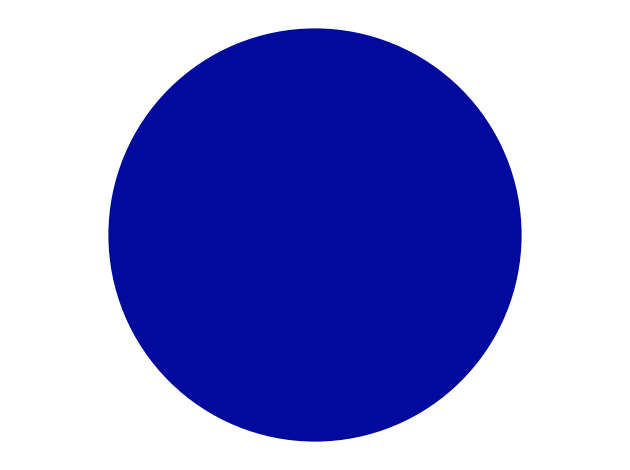

The matplotlib source for this figure: (Note: this script raises an exception after producing the figure.)
#%matplotlib inline
import matplotlib.pyplot as plt
import math
import numpy as np
import matplotlib.path as mpath
import matplotlib.lines as mlines
import matplotlib.patches as mpatches
import matplotlib.image as mpimg

class Couleur:
    def __init__(self, R, G, B):
        self.R = float(R)
        self.G = float(G)
        self.B = float(B)
    
    @staticmethod
    def creerCouleur(listeRGB):
        return [listeRGB[0],listeRGB[1],listeRGB[2]]
        
    def getR(self):
        return self.R
    
    def getG(self):
        return self.G
    
    def getB(self):
        return self.B
        
    def brighter(self, pourcentage):
        R = self.getR() + (self.getR())*pourcentage
        G = self.getG() + (self.getG())*pourcentage
        B = self.getB() + (self.getB())*pourcentage
        return [R,G,B]
    
    def darker(self, pourcentage):
        R = (self.getR())*pourcentage
        G = (self.getG())*pourcentage
        B = (self.getB())*pourcentage
        return [R,G,B]
    
    def toString(self):
        return 'rgb('+str(self.getR())+','+str(self.getG())+','+str(self.getB())+')'
        
    
    def equals(self,color):
        return self.getR() == color.getR() and self.getG() == color.getG() and self.getB() == color.getB()
    
    def luminance(self):
        return 0.299*self.getR() + 0.587*self.getG() + 0.114*self.getB()
        
    
    def grayScale(self):
        l = int(self.luminance())
        return Couleur(l,l,l)
    
    def compatible(self,couleur):
        if((abs(self.luminance() - couleur.luminance())) <= 128):
            return True
        else:
            return False
        

    def add(self,color):
        R = (self.getR() + color.getR())/2
        G = (self.getG() + color.getG())/2
        B = (self.getB() + color.getB())/2
        return Couleur(R,G,B).toString()

    def showColor(self):
        fig, ax = plt.subplots()
        # create a grid to plot the color
        grid = np.mgrid[0.2:0.8:3j, 0.2:0.8:3j].reshape(2, -1).T
        # add a circle
        circle = mpatches.Circle(grid[0], 0.05, ec="none",color=(self.R/255,self.G/255,self.B/255))
        ax.add_patch(circle)
        #ax.add_line(line)

        plt.axis('equal')
        plt.axis('off')
        plt.tight_layout()

        plt.show()

a = Couleur(0,10,156)
a.showColor()















class Picture:
    def __init__(self,nomFichier = None,H = None, W = None):
        if nomFichier == None:
                
            self.H = H
            self.W = W
            self.img = np.zeros((H,W,3))
        else:
                
            self.img = mpimg.imread(nomFichier)
            self.H = self.img.shape[1]
            self.W = self.img.shape[0]
        
    
    def getH(self):
        return self.H
    
    def getW(self):
        return self.H
    
    def getImg(self):
        return self.img
    
    def getCouleur(self,row, col):
        R = self.getImg()[row,col,0]*255
        G = self.getImg()[row,col,1]*255
        B = self.getImg()[row,col,2]*255
        return [R,G,B]
         
    
    def setCouleur(self,row, col,couleur):
        self.getImg()[row,col,0] = couleur[0]/255
        self.getImg()[row,col,1] = couleur[1]/255
        self.getImg()[row,col,2] = couleur[2]/255
        
        
    def affiche(self):
        plt.imshow(self.img)
    
    def save(self, nomFichier):
        
        plt.imsave(nomFichier, self.img, format = 'png')


image_src = 'bird.png'
image = Picture(image_src)
image.affiche()
image.save('oiseau.png')










class ImageProcessing:
    
    def __init__(self,image):
        self.image = image
    '''
    Helper function
    '''
    def __calGray__(listePixel):
        A = math.floor(0.299*listePixel[0] + 0.587*listePixel[1] + 0.114*listePixel[2])
        return np.ndarray([A,A,A])
        
    '''
     Transformer en grayscale et visualiser l'image et sa transformée
     Appliquer les fonctions map, reduce ou filter pour reduire la complexite
    '''
    def transformGrayscaleMap(self):
        grayPicture = Picture(None,self.image.W,self.image.H)
        grayPicture.image = map(self.__calGray__,self.image[:,:])
        return grayPicture
        
    '''
     Transformer en grayscale et visualiser l'image et sa transformée
     Une classe gloutonne avec des boucles for
    '''
    def transformGrayscaleGlouton(self):
        image1_pixels = self.image.img
        nb_colonnes = len(image1_pixels[0,:,0])
        nb_lignes = len(image1_pixels[:,0,0])
        
        print("Résolution de l'image : " + str(nb_colonnes) + " x " + str(nb_lignes))
        
        for a in range(nb_lignes):
            for b in range(nb_colonnes):
                Y = image1_pixels[a][b][0]*0.299 + image1_pixels[a][b][1]*0.587 + image1_pixels[a][b][2]*0.114
                image1_pixels[a][b][0],image1_pixels[a][b][1],image1_pixels[a][b][2] = Y,Y,Y
        
        plt.imshow(image1_pixels)
                    
                 
        
    '''
     Creer une image en inversant les proportions de l'image source. Afficher les deux images
    '''
    def transformScale(self):
        image = self.image
        new_H = image.W
        new_W = image.H
        
        plt.figure(figsize=(30,20))
        
        plt.subplot(221)
        plt.imshow(image.img)
        plt.title("1280x838")
        
        plt.subplot(222)
        plt.imshow(image.img, extent=[0,new_W,0,new_H])
        plt.title("838x1280")
        plt.savefig("scaled.png", bbox_inches="tight", transparent="True")
        
        
    '''
    Separer les couleurs d'une image et visualiser les trois couleurs
    '''
    def separerCouleur(self):
        image = self.image.img
        
        red_only = image[:,:,0]
        green_only = image[:,:,1]
        blue_only = image[:,:,2]
        
        image1 = np.array([red_only, green_only*0, blue_only*0])
        image1 = np.swapaxes(image1, 0, 1)
        image1 = np.swapaxes(image1, 1, 2)
        
        image2 = np.array([red_only*0, green_only, blue_only*0])
        image2 = np.swapaxes(image2, 0, 1)
        image2 = np.swapaxes(image2, 1, 2)
        
        image3 = np.array([red_only*0, green_only*0, blue_only])
        image3 = np.swapaxes(image3, 0, 1)
        image3 = np.swapaxes(image3, 1, 2)
        
        plt.figure(figsize=(25,10))
        
        plt.subplot(241)
        plt.imshow(image)
        plt.title('Original')
        
        plt.subplot(242)
        plt.imshow(image1)
        plt.title('Red')
        
        plt.subplot(243)
        plt.imshow(image2)
        plt.title('Green')
        
        plt.subplot(244)
        plt.imshow(image3)
        plt.title('Blue')
        
        plt.imsave("red_channel.png", image1, format = 'png')
        plt.imsave("green_channel.png", image2, format = 'png')
        plt.imsave("blue_channel.png", image3, format = 'png')
        
        
    '''
    Filtre de glace: Affecter à chaque pixel p la couleur d'un pixel voisin choisi alétoirement
    (Les coordonnées du pixel et de p doivent différer d'au plus 5).
    Afficher les deux images 
    '''
    def filtreGlass(self):
        image = self.image
        i = image.img
        sH = image.H - 5
        sW = image.W - 5
        subset = i[5:(sH),5:(sW)]
        
        start = time.time()
        
        for y in range(5,sH):
            for x in range(5,sW):
                ss = subset[(y-5):(y+5),(x-5):(x+5)]
                i[y][x] = Voisin_centre(ss).get_color()
        
        plt.imshow(i)
        
        end = time.time()
        
        print("Durée de l'opération : " + str(end-start) + "s")
        
        plt.imsave("filter_glass.png", i, format = 'png')
        
        
        
    
class Voisin_centre:
    def __init__(self, subset):
        self.subset = subset
        
    def get_color(self):
        return random.choice(random.choice(self.subset))
    

image1 = Picture('bird.png')
#ImageProcessing(image1).transformGrayscaleGlouton()
#ImageProcessing(image1).transformScale()
#ImageProcessing(image1).separerCouleur()
#ImageProcessing(image1).filtreGlass()